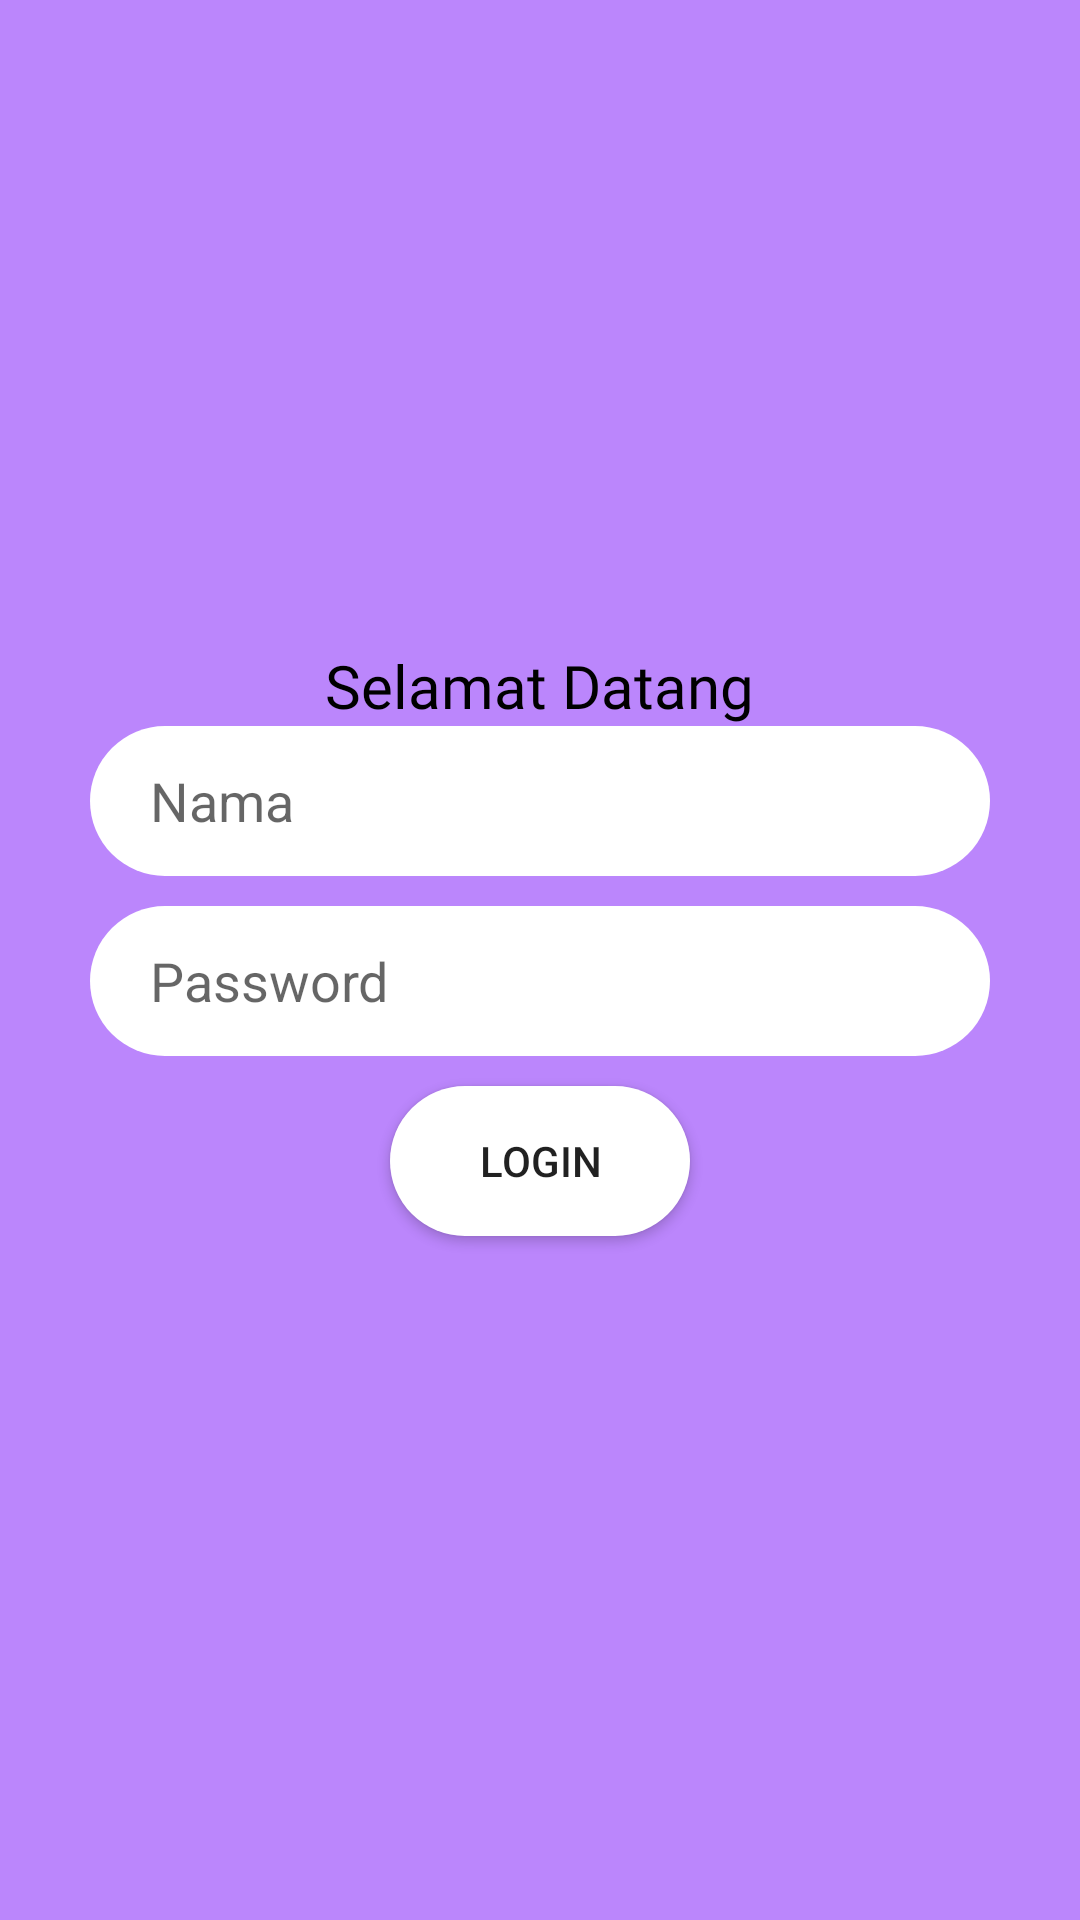

Write the Android layout XML for this screen, with the resource values it uses.
<!-- AndroidManifest.xml: application theme Theme.UasSemester2 -->
<!-- res/layout/activity_main.xml -->
<?xml version="1.0" encoding="utf-8"?>
<LinearLayout xmlns:android="http://schemas.android.com/apk/res/android"
    xmlns:app="http://schemas.android.com/apk/res-auto"
    xmlns:tools="http://schemas.android.com/tools"
    android:layout_width="match_parent"
    android:layout_height="match_parent"
    android:orientation="vertical"
    android:background="@color/purple_200"
    android:padding="20dp"
    tools:context=".MainActivity">

    <ImageView
        android:layout_width="150dp"
        android:layout_height="150dp"
        android:layout_marginTop="25dp"
        android:src="@drawable/logop"
        android:layout_gravity="center"/>

    <TextView
        android:layout_width="wrap_content"
        android:layout_height="wrap_content"
        android:layout_gravity="center"
        android:fontFamily="@font/bungee"
        android:paddingTop="20dp"
        android:text="Selamat Datang"
        android:textColor="#000"
        android:textSize="20sp" />

    <EditText
        android:id="@+id/et_nama"
        android:layout_width="300dp"
        android:layout_height="wrap_content"
        android:layout_marginBottom="10dp"
        android:layout_gravity="center"
        android:hint="Nama"
        android:inputType="text"
        android:paddingLeft="20dp"
        android:background="@drawable/capsule"/>

    <EditText
        android:id="@+id/et_password"
        android:layout_width="300dp"
        android:layout_height="wrap_content"
        android:layout_marginBottom="10dp"
        android:layout_gravity="center"
        android:hint="Password"
        android:inputType="textPassword"
        android:paddingLeft="20dp"
        android:background="@drawable/capsule"/>

    <Button
        android:id="@+id/btn_login"
        android:layout_width="100dp"
        android:layout_height="50dp"
        android:layout_gravity="center"
        android:text="login"
        android:background="@drawable/capsule"/>

</LinearLayout>
<!-- resources referenced by this layout -->
<resources>
  <color name="purple_200">#FFBB86FC</color>
  <!-- drawable capsule (drawable) -->
  <?xml version="1.0" encoding="utf-8"?>
  <shape xmlns:android="http://schemas.android.com/apk/res/android"
      android:shape="rectangle">
  
      <size android:width="150dp"
          android:height="50dp"/>
  
      <solid android:color="@color/white"/>
  
      <corners android:radius="50dp"/>
  </shape>
  <style name="Theme.UasSemester2" parent="Theme.MaterialComponents.DayNight.DarkActionBar">
          
          <item name="colorPrimary">@color/purple_500</item>
          <item name="colorPrimaryVariant">@color/purple_700</item>
          <item name="colorOnPrimary">@color/white</item>
          
          <item name="colorSecondary">@color/teal_200</item>
          <item name="colorSecondaryVariant">@color/teal_700</item>
          <item name="colorOnSecondary">@color/black</item>
          
          <item name="android:statusBarColor" tools:targetApi="l">?attr/colorPrimaryVariant</item>
          
      </style>
  <color name="white">#FFFFFFFF</color>
  <color name="purple_500">#FF6200EE</color>
  <color name="purple_700">#FF3700B3</color>
  <color name="teal_200">#FF03DAC5</color>
  <color name="teal_700">#FF018786</color>
  <color name="black">#FF000000</color>
</resources>
